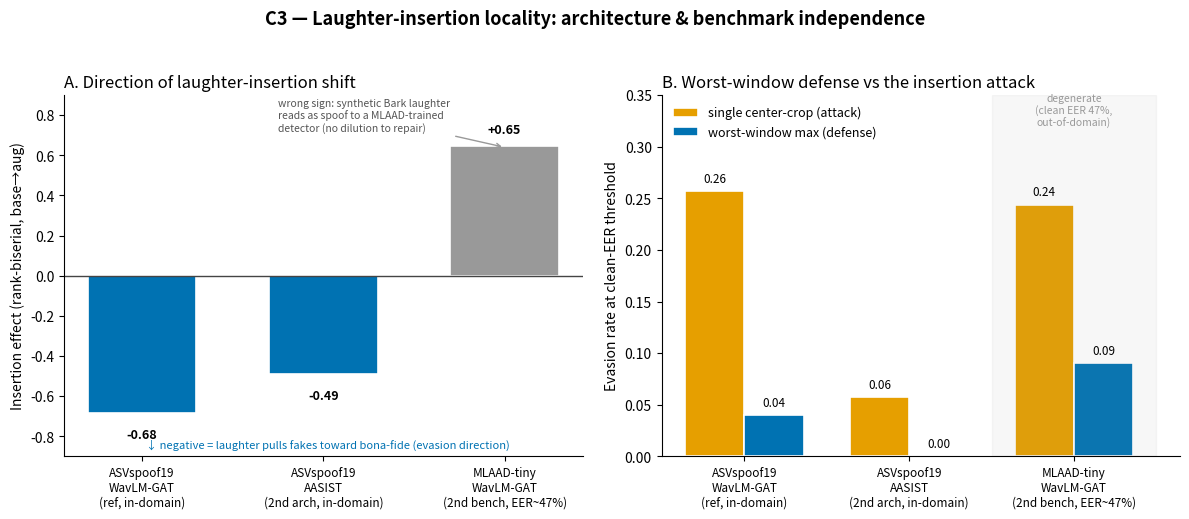

This chart was generated by the following Python code: (Note: this script raises an exception after producing the figure.)
"""C3 figure: is the laughter-insertion locality vulnerability + worst-window
defense architecture- and benchmark-independent?

Panel A: mean paired insertion score-shift direction (base->aug) per detector,
         expressed as rank-biserial effect size (scale-free, sign = direction).
         Negative = laughter pulls fakes toward bona-fide (the evasion direction).
Panel B: evasion rate at the clean-EER threshold, single-center-crop (the attack)
         vs worst-window max scoring (the defense), per detector. Scale-free.
"""
import csv
from pathlib import Path
import matplotlib
matplotlib.use("Agg")
import matplotlib.pyplot as plt
import numpy as np

C = Path("/home/sagemaker-user/DeepfakeDetectionRenewed/laughsmi/rerun_2026/concerns")

# Okabe-Ito colorblind-safe
BLUE = "#0072B2"
ORANGE = "#E69F00"
GREY = "#999999"

# ---- gather numbers (from the CSVs / analyses just computed) ----
# detector: (label, in_domain_ok, clean_eer, rank_biserial, delta_mean_note,
#            evasion_single, evasion_worstwindow_max, defense_clean_eer)
detectors = [
    # ASV19 WavLM-GAT (reference, reproduces paper Fig 3)
    ("ASVspoof19\nWavLM-GAT\n(ref, in-domain)", True, 6.0, -0.682, 0.257, 0.04, 5.00),
    # AASIST second architecture, same ASV19 benchmark
    ("ASVspoof19\nAASIST\n(2nd arch, in-domain)", True, 1.0, -0.488, 0.057, 0.00, 2.00),
    # MLAAD WavLM-GAT second benchmark (DEGENERATE: clean EER 47%, out-of-domain)
    ("MLAAD-tiny\nWavLM-GAT\n(2nd bench, EER~47%)", False, 47.19, 0.646, 0.244, 0.09, 48.75),
]

labels = [d[0] for d in detectors]
ok = [d[1] for d in detectors]
eer = [d[2] for d in detectors]
rb = [d[3] for d in detectors]
ev_single = [d[4] for d in detectors]
ev_ww = [d[5] for d in detectors]

x = np.arange(len(detectors))

fig, (axA, axB) = plt.subplots(1, 2, figsize=(12, 5.2))

# ---- Panel A: insertion direction (rank-biserial) ----
barcolors = [BLUE if o else GREY for o in ok]
bars = axA.bar(x, rb, color=barcolors, width=0.6, edgecolor="white", linewidth=1.2)
axA.axhline(0, color="#444444", lw=1)
axA.set_ylabel("Insertion effect (rank-biserial, base→aug)")
axA.set_title("A. Direction of laughter-insertion shift", fontsize=12, loc="left")
axA.set_xticks(x)
axA.set_xticklabels(labels, fontsize=8.5)
axA.set_ylim(-0.9, 0.9)
for xi, v in zip(x, rb):
    axA.text(xi, v + (0.05 if v >= 0 else -0.08), f"{v:+.2f}", ha="center",
             va="bottom" if v >= 0 else "top", fontsize=9, fontweight="bold")
axA.text(0.02, -0.86, "↓ negative = laughter pulls fakes toward bona-fide (evasion direction)",
         fontsize=8, color=BLUE, transform=axA.get_yaxis_transform() if False else axA.transData)
axA.annotate("wrong sign: synthetic Bark laughter\nreads as spoof to a MLAAD-trained\ndetector (no dilution to repair)",
             xy=(2.0, 0.64), xytext=(0.75, 0.72), fontsize=7.5, color="#555555", ha="left",
             arrowprops=dict(arrowstyle="->", color=GREY))
for sp in ["top", "right"]:
    axA.spines[sp].set_visible(False)

# ---- Panel B: evasion single-crop vs worst-window ----
w = 0.36
b1 = axB.bar(x - w/2, ev_single, width=w, color=ORANGE, edgecolor="white",
             linewidth=1.2, label="single center-crop (attack)")
b2 = axB.bar(x + w/2, ev_ww, width=w, color=BLUE, edgecolor="white",
             linewidth=1.2, label="worst-window max (defense)")
axB.set_ylabel("Evasion rate at clean-EER threshold")
axB.set_title("B. Worst-window defense vs the insertion attack", fontsize=12, loc="left")
axB.set_xticks(x)
axB.set_xticklabels(labels, fontsize=8.5)
axB.set_ylim(0, 0.35)
for xi, v in zip(x - w/2, ev_single):
    axB.text(xi, v + 0.006, f"{v:.2f}", ha="center", va="bottom", fontsize=8.5)
for xi, v in zip(x + w/2, ev_ww):
    axB.text(xi, v + 0.006, f"{v:.2f}", ha="center", va="bottom", fontsize=8.5)
axB.legend(frameon=False, fontsize=9, loc="upper left")
# shade the degenerate detector
axB.axvspan(1.5, 2.5, color=GREY, alpha=0.08)
axB.text(2.0, 0.32, "degenerate\n(clean EER 47%,\nout-of-domain)", ha="center",
         fontsize=7.5, color=GREY)
for sp in ["top", "right"]:
    axB.spines[sp].set_visible(False)

fig.suptitle("C3 — Laughter-insertion locality: architecture & benchmark independence",
             fontsize=13, fontweight="bold", y=0.99)
fig.tight_layout(rect=[0, 0, 1, 0.96])
out = C / "figures" / "c3_architecture_independence.png"
out.parent.mkdir(parents=True, exist_ok=True)
fig.savefig(out, dpi=150, bbox_inches="tight")
print("wrote", out)
